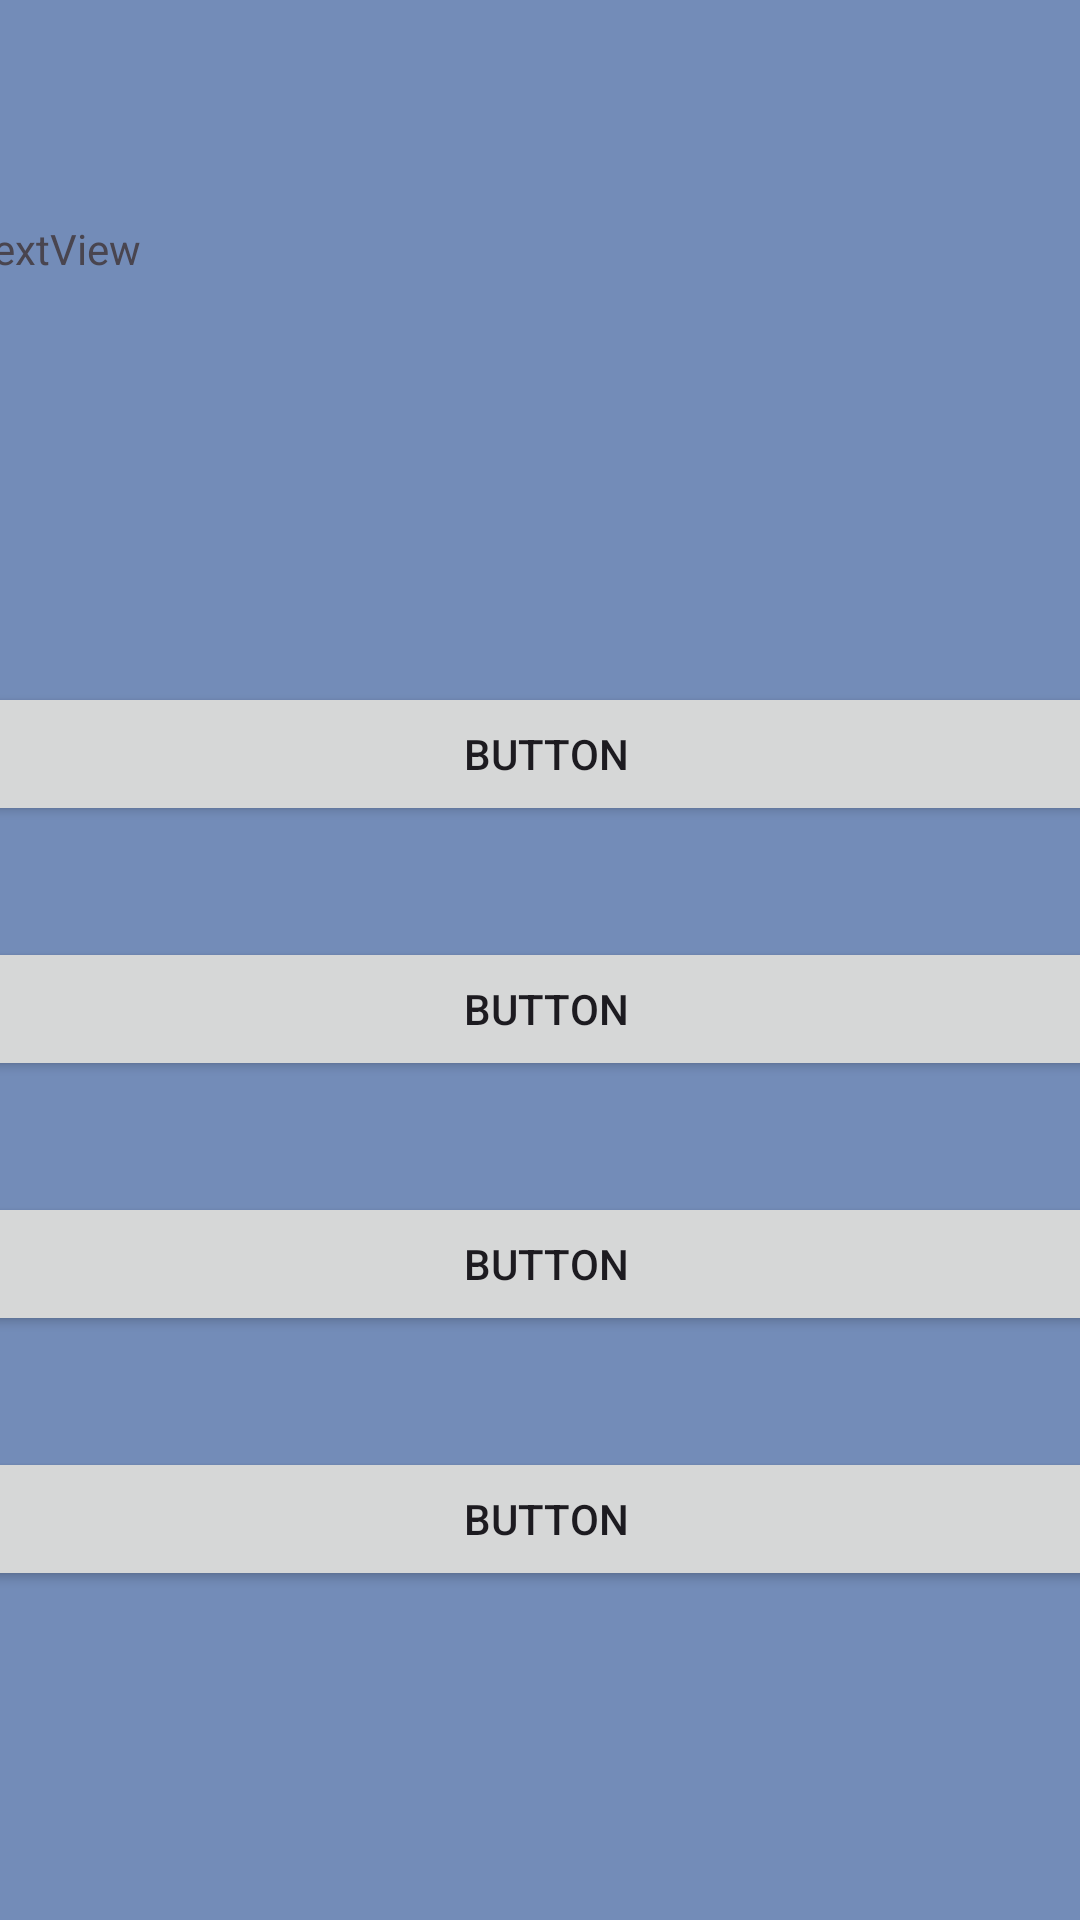

The Android layout XML behind this screen, and the referenced resources:
<!-- AndroidManifest.xml: application theme Theme.Projecte1 -->
<!-- res/layout/pantalla_preguntes.xml -->
<?xml version="1.0" encoding="utf-8"?>
<androidx.constraintlayout.widget.ConstraintLayout
    xmlns:android="http://schemas.android.com/apk/res/android"
    xmlns:app="http://schemas.android.com/apk/res-auto"
    xmlns:tools="http://schemas.android.com/tools"
    android:layout_width="match_parent"
    android:layout_height="match_parent"
    android:background="#738CB8">

    <LinearLayout
        android:layout_width="384dp"
        android:layout_height="688dp"
        android:orientation="vertical"
        app:layout_constraintBottom_toBottomOf="parent"
        app:layout_constraintEnd_toEndOf="parent"
        app:layout_constraintHorizontal_bias="0.444"
        app:layout_constraintStart_toStartOf="parent"
        app:layout_constraintTop_toTopOf="parent">

        <LinearLayout
            android:layout_width="match_parent"
            android:layout_height="31dp"
            android:orientation="horizontal">

            <Space
                android:layout_width="401dp"
                android:layout_height="match_parent"
                android:layout_weight="1" />

            <TextView
                android:id="@+id/Chronometer"
                android:layout_width="84dp"
                android:layout_height="match_parent"
                android:textSize="20sp"
                android:text="TextView" />
        </LinearLayout>

        <Space
            android:layout_width="match_parent"
            android:layout_height="66dp" />

        <TextView
            android:id="@+id/EnunciatPregunta"
            android:layout_width="match_parent"
            android:layout_height="43dp"
            android:text="TextView" />

        <Space
            android:layout_width="match_parent"
            android:layout_height="30dp" />

        <LinearLayout
            android:layout_width="match_parent"
            android:layout_height="wrap_content"
            android:orientation="horizontal">

            <Space
                android:layout_width="wrap_content"
                android:layout_height="match_parent"
                android:layout_weight="1" />

            <ImageView
                android:id="@+id/ImatgePregunta"
                android:layout_width="wrap_content"
                android:layout_height="wrap_content"
                tools:srcCompat="@tools:sample/avatars" />

            <Space
                android:layout_width="wrap_content"
                android:layout_height="wrap_content"
                android:layout_weight="1" />
        </LinearLayout>

        <Space
            android:layout_width="match_parent"
            android:layout_height="81dp" />

        <Button
            android:id="@+id/Resposta1"
            android:layout_width="match_parent"
            android:layout_height="wrap_content"
            android:text="Button" />

        <Space
            android:layout_width="match_parent"
            android:layout_height="37dp" />

        <Button
            android:id="@+id/Resposta2"
            android:layout_width="match_parent"
            android:layout_height="wrap_content"
            android:text="Button" />

        <Space
            android:layout_width="match_parent"
            android:layout_height="37dp" />

        <Button
            android:id="@+id/Resposta3"
            android:layout_width="match_parent"
            android:layout_height="wrap_content"
            android:text="Button" />

        <Space
            android:layout_width="match_parent"
            android:layout_height="37dp" />

        <Button
            android:id="@+id/Resposta4"
            android:layout_width="match_parent"
            android:layout_height="wrap_content"
            android:text="Button" />

    </LinearLayout>

</androidx.constraintlayout.widget.ConstraintLayout>
<!-- resources referenced by this layout -->
<resources>
  <style name="Theme.Projecte1" parent="Base.Theme.Projecte1" />
  <style name="Base.Theme.Projecte1" parent="Theme.Material3.DayNight.NoActionBar">
          
          
      </style>
</resources>
